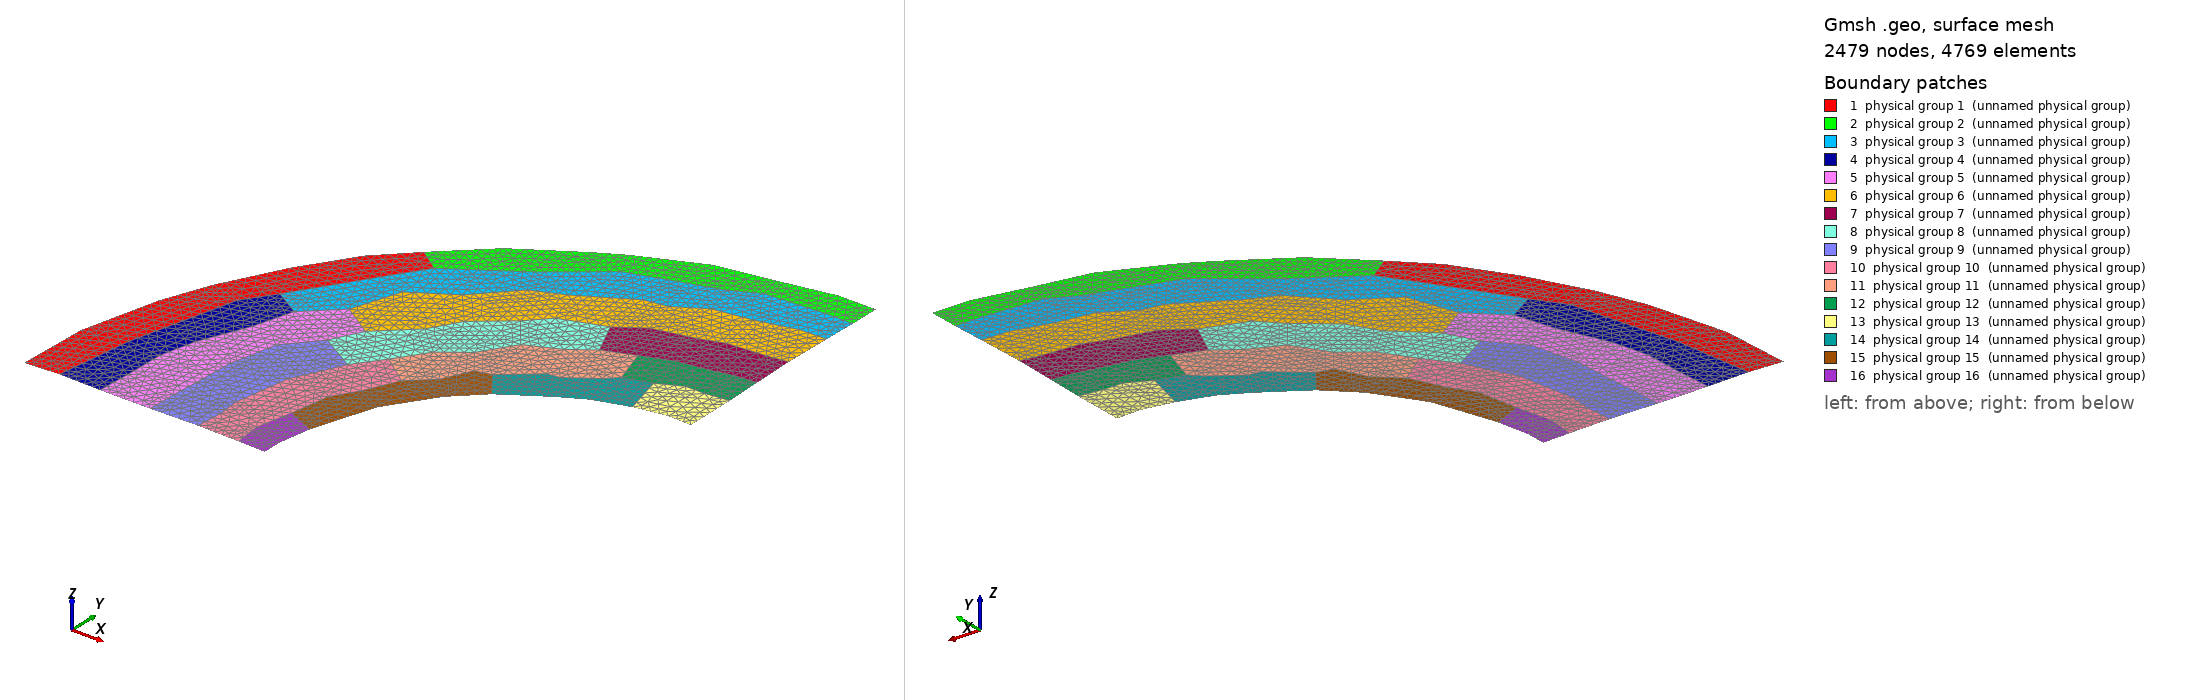

Gmsh geometry script, surface-meshed: 2479 nodes, 4769 surface elements. Boundary patches (legend numbers): 1 physical group 1 (unnamed physical group), 2 physical group 2 (unnamed physical group), 3 physical group 3 (unnamed physical group), 4 physical group 4 (unnamed physical group), 5 physical group 5 (unnamed physical group), 6 physical group 6 (unnamed physical group), 7 physical group 7 (unnamed physical group), 8 physical group 8 (unnamed physical group), 9 physical group 9 (unnamed physical group), 10 physical group 10 (unnamed physical group), 11 physical group 11 (unnamed physical group), 12 physical group 12 (unnamed physical group), 13 physical group 13 (unnamed physical group), 14 physical group 14 (unnamed physical group), 15 physical group 15 (unnamed physical group), 16 physical group 16 (unnamed physical group). Left view from above one corner, right view from below the opposite corner. Legend entries are the model's physical surfaces. The drawing asked Gmsh for element sizes between 1% and 20% of the model's largest extent; the script's own settings can give other sizes.

=== hook_wall_vsimpl.geo (drawn) ===
// Gmsh project created on Thu Dec 12 10:58:32 2024
SetFactory("OpenCASCADE");
//+
Point(1) = {0, 0, 0, 1.0};
//+
Point(2) = {50, 0, 0, 1.0};
//+
Point(3) = {50, 50, 0, 1.0};
//+
Point(4) = {25, 0, 0, 1.0};
//+
Point(5) = {50, 25, 0, 1.0};
//+
Point(6) = {4.2, 20.1, 0, 1.0};
//+
Point(7) = {14.5, 35.1, 0, 1.0};
//+
Point(8) = {28.2, 45, 0, 1.0};
//+
Point(9) = {40.5, 48.9, 0, 1.0};
//+
Point(10) = {41, 46.5, 0, 1.0};
//+
Point(11) = {29.4, 42.3, 0, 1.0};
//+
Point(12) = {16.9, 33.4, 0, 1.0};
//+
Point(13) = {7.4, 19.2, 0, 1.0};
//+
Point(14) = {3.5, 0.2, 0, 1.0};
//+
Point(15) = {4.6, 8.2, 0, 1.0};
//+
Point(16) = {8.1, 7.8, 0, 1.0};
//+
Point(17) = {9.5, 22.2, 0, 1.0};
//+
Point(18) = {12.3, 20.5, 0, 1.0};
//+
Point(19) = {14.8, 30.3, 0, 1.0};
//+
Point(20) = {17.3, 28.6, 0, 1.0};
//+
Point(21) = {23.8, 37.9, 0, 1.0};
//+
Point(22) = {25.2, 35.1, 0, 1.0};
//+
Point(23) = {32.5, 43.3, 0, 1.0};
//+
Point(24) = {33.8, 39.6, 0, 1.0};
//+
Point(25) = {38.3, 45.1, 0, 1.0};
//+
Point(26) = {39.2, 41.8, 0, 1.0};
//+
Point(27) = {47.1, 46.9, 0, 1.0};
//+
Point(28) = {47.1, 43.4, 0, 1.0};
//+
Point(29) = {7.8, 0.1, 0, 1.0};
//+
Point(30) = {49.9, 43.5, 0, 1.0};
//+
Point(31) = {50, 46.9, 0, 1.0};
//+
Point(32) = {8, 3.6, 0, 1.0};
//+
Point(33) = {13.1, 3.2, 0, 1.0};
//+
Point(34) = {13, 0.1, 0, 1.0};
//+
Point(35) = {9, 11.5, 0, 1.0};
//+
Point(36) = {13.5, 10.3, 0, 1.0};
//+
Point(37) = {11.1, 16.4, 0, 1.0};
//+
Point(38) = {14.6, 15.1, 0, 1.0};
//+
Point(39) = {15.6, 23.6, 0, 1.0};
//+
Point(40) = {19, 21.4, 0, 1.0};
//+
Point(41) = {21.5, 31.2, 0, 1.0};
//+
Point(42) = {24.4, 27.7, 0, 1.0};
//+
Point(43) = {30, 32.7, 0, 1.0};
//+
Point(44) = {28.4, 36.5, 0, 1.0};
//+
Point(45) = {36.2, 40, 0, 1.0};
//+
Point(46) = {37.2, 36.1, 0, 1.0};
//+
Point(47) = {43.8, 37.9, 0, 1.0};
//+
Point(48) = {43.1, 42.4, 0, 1.0};
//+
Point(49) = {17.9, 0.2, 0, 1.0};
//+
Point(50) = {17.9, 5.3, 0, 1.0};
//+
Point(51) = {13.3, 6, 0, 1.0};
//+
Point(52) = {14, 12.4, 0, 1.0};
//+
Point(53) = {18.9, 11.1, 0, 1.0};
//+
Point(54) = {17.4, 18.3, 0, 1.0};
//+
Point(55) = {21.3, 16, 0, 1.0};
//+
Point(56) = {22.6, 24.7, 0, 1.0};
//+
Point(57) = {25.6, 22, 0, 1.0};
//+
Point(58) = {28, 30.6, 0, 1.0};
//+
Point(59) = {30.5, 27.4, 0, 1.0};
//+
Point(60) = {34.5, 34.3, 0, 1.0};
//+
Point(61) = {36.2, 30.6, 0, 1.0};
//+
Point(62) = {42.3, 32.9, 0, 1.0};
//+
Point(63) = {41.4, 37.1, 0, 1.0};
//+
Point(64) = {47.7, 38.2, 0, 1.0};
//+
Point(65) = {47.7, 33.9, 0, 1.0};
//+
Point(66) = {49.9, 34.1, 0, 1.0};
//+
Point(67) = {49.8, 38.5, 0, 1.0};
//+
Point(68) = {18.1, 3, 0, 1.0};
//+
Point(69) = {21.9, 3, 0, 1.0};
//+
Point(70) = {22.2, 0.1, 0, 1.0};
//+
Point(71) = {23.4, 10.7, 0, 1.0};
//+
Point(72) = {19.9, 13.1, 0, 1.0};
//+
Point(73) = {26.5, 16.5, 0, 1.0};
//+
Point(74) = {23.4, 18.8, 0, 1.0};
//+
Point(75) = {28.3, 24, 0, 1.0};
//+
Point(76) = {30.2, 21.5, 0, 1.0};
//+
Point(77) = {35.2, 24.7, 0, 1.0};
//+
Point(78) = {33.8, 28.9, 0, 1.0};
//+
Point(79) = {39.3, 31.8, 0, 1.0};
//+
Point(80) = {40.5, 28, 0, 1.0};
//+
Point(81) = {45.4, 33.4, 0, 1.0};
//+
Point(82) = {45.6, 30, 0, 1.0};
//+
Point(83) = {50, 30.3, 0, 1.0};
//+
Point(84) = {22, 1.7, 0, 1.0};
//+
Point(85) = {25, 2, 0, 1.0};
//+
Point(86) = {25.6, 5.3, 0, 1.0};
//+
Point(87) = {22.7, 6.6, 0, 1.0};
//+
Point(88) = {27.7, 11.7, 0, 1.0};
//+
Point(89) = {24.9, 13.1, 0, 1.0};
//+
Point(90) = {28.8, 18.6, 0, 1.0};
//+
Point(91) = {30.9, 16.4, 0, 1.0};
//+
Point(92) = {31.8, 21.9, 0, 1.0};
//+
Point(93) = {33.8, 19.2, 0, 1.0};
//+
Point(94) = {36.5, 24.9, 0, 1.0};
//+
Point(95) = {38.2, 22, 0, 1.0};
//+
Point(96) = {39.4, 26.9, 0, 1.0};
//+
Point(97) = {40.8, 23.4, 0, 1.0};
//+
Point(98) = {43.2, 28.8, 0, 1.0};
//+
Point(99) = {44.3, 24.5, 0, 1.0};
//+
Point(100) = {47.6, 30, 0, 1.0};
//+
Point(101) = {47.6, 25.1, 0, 1.0};
//+
Point(102) = {0.3, 7.3, 0, 1.0};
//+
Point(103) = {2.3, 15.3, 0, 1.0};
//+
Point(104) = {7.4, 26.2, 0, 1.0};
//+
Point(105) = {11, 31.6, 0, 1.0};
//+
Point(106) = {19.3, 39.6, 0, 1.0};
//+
Point(107) = {25.5, 43.5, 0, 1.0};
//+
Point(108) = {34.8, 47.9, 0, 1.0};
//+
Point(109) = {46.1, 50, 0, 1.0};
//+
Line(1) = {1, 102};
//+
Line(2) = {102, 103};
//+
Line(3) = {103, 6};
//+
Line(4) = {6, 104};
//+
Line(5) = {104, 105};
//+
Line(6) = {105, 7};
//+
Line(7) = {7, 106};
//+
Line(8) = {106, 107};
//+
Line(9) = {107, 8};
//+
Line(10) = {8, 108};
//+
Line(11) = {108, 9};
//+
Line(12) = {9, 109};
//+
Line(13) = {109, 3};
//+
Line(14) = {3, 31};
//+
Line(15) = {31, 30};
//+
Line(16) = {30, 67};
//+
Line(17) = {67, 66};
//+
Line(18) = {66, 83};
//+
Line(19) = {83, 5};
//+
Line(20) = {5, 101};
//+
Line(21) = {101, 99};
//+
Line(22) = {99, 97};
//+
Line(23) = {97, 95};
//+
Line(24) = {95, 93};
//+
Line(25) = {93, 91};
//+
Line(26) = {91, 88};
//+
Line(27) = {88, 86};
//+
Line(28) = {86, 85};
//+
Line(29) = {85, 4};
//+
Line(30) = {4, 70};
//+
Line(31) = {70, 49};
//+
Line(32) = {49, 34};
//+
Line(33) = {34, 29};
//+
Line(34) = {29, 14};
//+
Line(35) = {14, 1};
//+
Line(36) = {14, 15};
//+
Line(37) = {15, 13};
//+
Line(38) = {13, 17};
//+
Line(39) = {17, 19};
//+
Line(40) = {19, 12};
//+
Line(41) = {12, 21};
//+
Line(42) = {21, 11};
//+
Line(43) = {11, 23};
//+
Line(44) = {23, 25};
//+
Line(45) = {25, 10};
//+
Line(46) = {10, 27};
//+
Line(47) = {27, 31};
//+
Line(48) = {70, 84};
//+
Line(49) = {84, 69};
//+
Line(50) = {69, 87};
//+
Line(51) = {87, 71};
//+
Line(52) = {71, 89};
//+
Line(53) = {89, 73};
//+
Line(54) = {73, 90};
//+
Line(55) = {90, 76};
//+
Line(56) = {76, 92};
//+
Line(57) = {92, 77};
//+
Line(58) = {77, 94};
//+
Line(59) = {94, 96};
//+
Line(60) = {96, 80};
//+
Line(61) = {80, 98};
//+
Line(62) = {98, 82};
//+
Line(63) = {82, 100};
//+
Line(64) = {100, 83};
//+
Line(65) = {49, 68};
//+
Line(66) = {68, 50};
//+
Line(67) = {50, 53};
//+
Line(68) = {53, 72};
//+
Line(69) = {72, 55};
//+
Line(70) = {55, 74};
//+
Line(71) = {74, 57};
//+
Line(72) = {57, 75};
//+
Line(73) = {75, 59};
//+
Line(74) = {59, 78};
//+
Line(75) = {78, 61};
//+
Line(76) = {61, 79};
//+
Line(77) = {79, 62};
//+
Line(78) = {62, 81};
//+
Line(79) = {81, 65};
//+
Line(80) = {65, 66};
//+
Line(81) = {34, 33};
//+
Line(82) = {33, 51};
//+
Line(83) = {51, 36};
//+
Line(84) = {36, 52};
//+
Line(85) = {52, 38};
//+
Line(86) = {38, 54};
//+
Line(87) = {54, 40};
//+
Line(88) = {40, 56};
//+
Line(89) = {56, 42};
//+
Line(90) = {42, 58};
//+
Line(91) = {58, 43};
//+
Line(92) = {43, 60};
//+
Line(93) = {60, 46};
//+
Line(94) = {46, 63};
//+
Line(95) = {63, 47};
//+
Line(96) = {47, 64};
//+
Line(97) = {64, 67};
//+
Line(98) = {29, 32};
//+
Line(99) = {32, 16};
//+
Line(100) = {16, 35};
//+
Line(101) = {35, 37};
//+
Line(102) = {37, 18};
//+
Line(103) = {18, 39};
//+
Line(104) = {39, 20};
//+
Line(105) = {20, 41};
//+
Line(106) = {41, 22};
//+
Line(107) = {22, 44};
//+
Line(108) = {44, 24};
//+
Line(109) = {24, 45};
//+
Line(110) = {45, 26};
//+
Line(111) = {26, 48};
//+
Line(112) = {48, 28};
//+
Line(113) = {28, 30};
//+
Line(114) = {15, 16};
//+
Line(115) = {32, 33};
//+
Line(116) = {51, 50};
//+
Line(117) = {68, 69};
//+
Line(118) = {84, 85};
//+
Line(119) = {86, 87};
//+
Line(120) = {88, 89};
//+
Line(121) = {91, 90};
//+
Line(122) = {93, 92};
//+
Line(123) = {95, 94};
//+
Line(124) = {97, 96};
//+
Line(125) = {99, 98};
//+
Line(126) = {101, 100};
//+
Line(127) = {71, 72};
//+
Line(128) = {73, 74};
//+
Line(129) = {76, 75};
//+
Line(130) = {77, 78};
//+
Line(131) = {80, 79};
//+
Line(132) = {82, 81};
//+
Line(133) = {64, 65};
//+
Line(134) = {62, 63};
//+
Line(135) = {61, 60};
//+
Line(136) = {59, 58};
//+
Line(137) = {57, 56};
//+
Line(138) = {55, 54};
//+
Line(139) = {53, 52};
//+
Line(140) = {36, 35};
//+
Line(141) = {40, 39};
//+
Line(142) = {42, 41};
//+
Line(143) = {45, 46};
//+
Line(144) = {48, 47};
//+
Line(145) = {18, 17};
//+
Line(146) = {22, 21};
//+
Line(147) = {25, 26};
//+
Line(148) = {13, 6};
//+
Line(149) = {12, 7};
//+
Line(150) = {8, 11};
//+
Line(151) = {9, 10};
//+
Curve Loop(1) = {1, 2, 3, -148, -37, -36, 35};
//+
Surface(1) = {1};
//+
Curve Loop(3) = {148, 4, 5, 6, -149, -40, -39, -38};
//+
Surface(2) = {3};
//+
Curve Loop(5) = {7, 8, 9, 150, -42, -41, 149};
//+
Surface(3) = {5};
//+
Curve Loop(7) = {150, 43, 44, 45, -151, -11, -10};
//+
Surface(4) = {7};
//+
Curve Loop(9) = {12, 13, 14, -47, -46, -151};
//+
Surface(5) = {9};
//+
Curve Loop(11) = {46, 47, 15, -113, -112, -111, -147, 45};
//+
Surface(6) = {11};
//+
Curve Loop(13) = {44, 147, -110, -109, -108, -107, 146, 42, 43};
//+
Surface(7) = {13};
//+
Curve Loop(15) = {146, -41, -40, -39, -145, 103, 104, 105, 106};
//+
Surface(8) = {15};
//+
Curve Loop(17) = {145, -38, -37, 114, 100, 101, 102};
//+
Surface(9) = {17};
//+
Curve Loop(19) = {114, -99, -98, 34, 36};
//+
Surface(10) = {19};
//+
Curve Loop(21) = {98, 115, -81, 33};
//+
Surface(11) = {21};
//+
Curve Loop(23) = {115, 82, 83, 140, -100, -99};
//+
Surface(12) = {23};
//+
Curve Loop(25) = {140, 101, 102, 103, -141, -87, -86, -85, -84};
//+
Surface(13) = {25};
//+
Curve Loop(27) = {141, 104, 105, -142, -89, -88};
//+
Surface(14) = {27};
//+
Curve Loop(29) = {142, 106, 107, 108, 109, 143, -93, -92, -91, -90};
//+
Surface(15) = {29};
//+
Curve Loop(31) = {143, 94, 95, -144, -111, -110};
//+
Surface(16) = {31};
//+
Curve Loop(33) = {144, 96, 97, -16, -113, -112};
//+
Surface(17) = {33};
//+
Curve Loop(35) = {97, 17, -80, -133};
//+
Surface(18) = {35};
//+
Curve Loop(37) = {96, 133, -79, -78, 134, 95};
//+
Surface(19) = {37};
//+
Curve Loop(39) = {94, -134, -77, -76, 135, 93};
//+
Surface(20) = {39};
//+
Curve Loop(41) = {92, -135, -75, -74, 136, 91};
//+
Surface(21) = {41};
//+
Curve Loop(43) = {90, -136, -73, -72, 137, 89};
//+
Surface(22) = {43};
//+
Curve Loop(45) = {137, -88, -87, -138, 70, 71};
//+
Surface(23) = {45};
//+
Curve Loop(47) = {69, 138, -86, -85, -139, 68};
//+
Surface(24) = {47};
//+
Curve Loop(49) = {139, -84, -83, 116, 67};
//+
Surface(25) = {49};
//+
Curve Loop(51) = {82, 116, -66, -65, 32, 81};
//+
Surface(26) = {51};
//+
Curve Loop(53) = {65, 117, -49, -48, 31};
//+
Surface(27) = {53};
//+
Curve Loop(55) = {117, 50, 51, 127, -68, -67, -66};
//+
Surface(28) = {55};
//+
Curve Loop(57) = {127, 69, 70, -128, -53, -52};
//+
Surface(29) = {57};
//+
Curve Loop(59) = {128, 71, 72, -129, -55, -54};
//+
Surface(30) = {59};
//+
Curve Loop(61) = {129, 73, 74, -130, -57, -56};
//+
Surface(31) = {61};
//+
Curve Loop(63) = {130, 75, 76, -131, -60, -59, -58};
//+
Surface(32) = {63};
//+
Curve Loop(65) = {131, 77, 78, -132, -62, -61};
//+
Surface(33) = {65};
//+
Curve Loop(67) = {132, 79, 80, 18, -64, -63};
//+
Surface(34) = {67};
//+
Curve Loop(69) = {126, 64, 19, 20};
//+
Surface(35) = {69};
//+
Curve Loop(71) = {126, -63, -62, -125, -21};
//+
Surface(36) = {71};
//+
Curve Loop(73) = {61, -125, 22, 124, 60};
//+
Surface(37) = {73};
//+
Curve Loop(75) = {123, 59, -124, 23};
//+
Surface(38) = {75};
//+
Curve Loop(77) = {57, 58, -123, 24, 122};
//+
Surface(39) = {77};
//+
Curve Loop(79) = {121, 55, 56, -122, 25};
//+
Surface(40) = {79};
//+
Curve Loop(81) = {120, 53, 54, -121, 26};
//+
Surface(41) = {81};
//+
Curve Loop(83) = {119, 51, 52, -120, 27};
//+
Surface(42) = {83};
//+
Curve Loop(85) = {118, -28, 119, -50, -49};
//+
Surface(43) = {85};
//+
Curve Loop(87) = {30, 48, 118, 29};
//+
Surface(44) = {87};
//+
Physical Surface(1) = {1,2};
Physical Surface(2) = {3,4,5};
Physical Surface(3) = {6,7,8};
Physical Surface(4) = {9,10};
Physical Surface(5) = {11,12,13};
Physical Surface(6) = {14,15,16,17};
Physical Surface(7) = {18,19,20};
Physical Surface(8) = {21,22,23};
Physical Surface(9) = {24,25,26};
Physical Surface(10) = {27,28,29};
Physical Surface(11) = {30,31,32};
Physical Surface(12) = {33,34};
Physical Surface(13) = {35,36};
Physical Surface(14) = {37,38,39};
Physical Surface(15) = {40,41,42};
Physical Surface(16) = {43,44};
